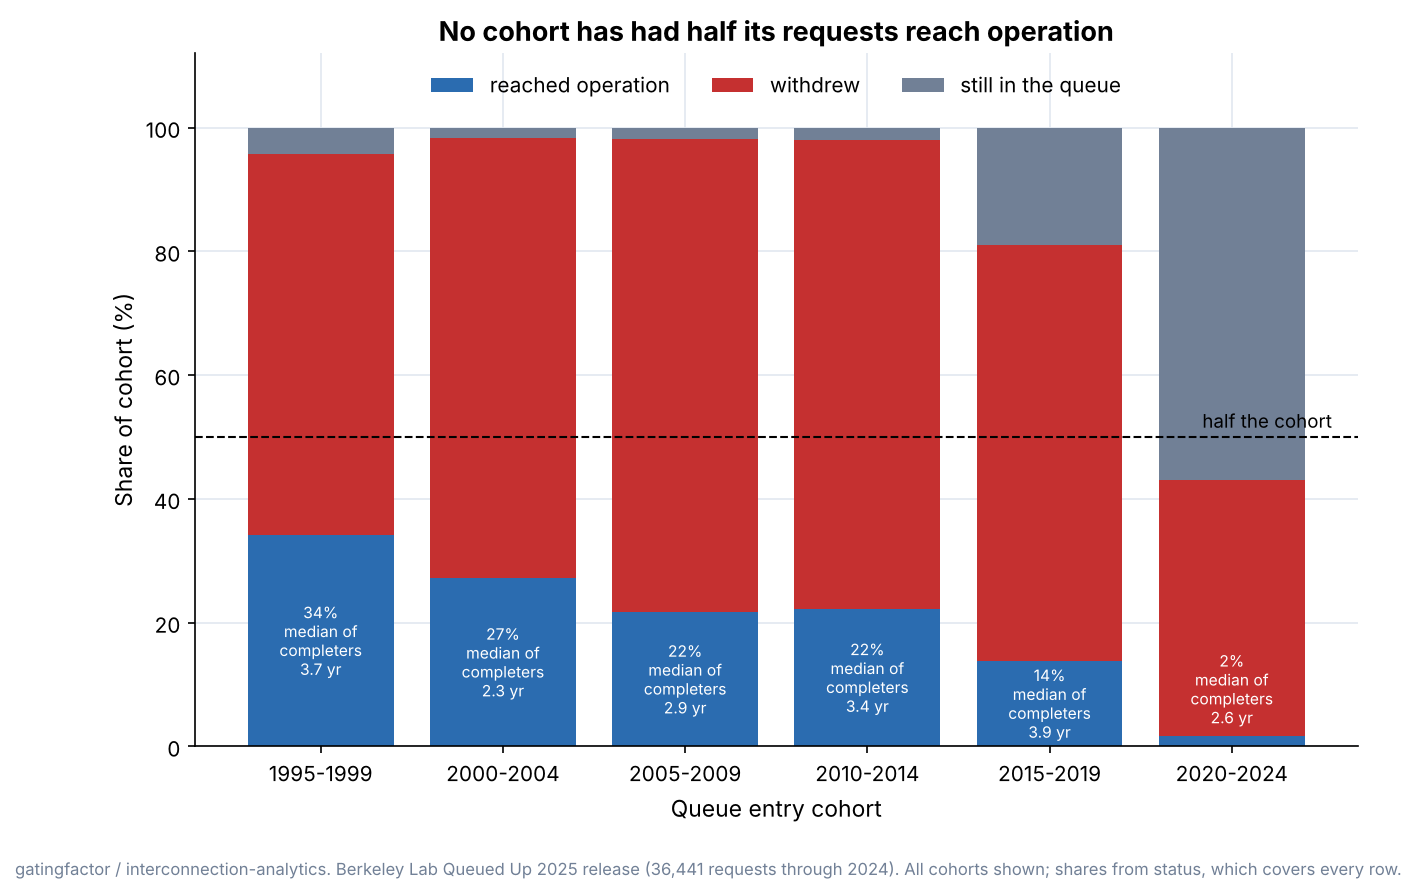

Data behind this chart, as committed beside it:
cohort_start, n_projects, n_completed_dated, completion_rate, withdrawal_rate, still_open_rate, naive_median_years, completion_prob_5yr, completion_prob_10yr
1995, 258, 47, 0.3411, 0.6163, 0.04264, 3.748, 0.254, 0.3411
2000, 1720, 149, 0.2715, 0.7116, 0.01686, 2.308, 0.2205, 0.2624
2005, 4422, 478, 0.2164, 0.7657, 0.01787, 2.872, 0.1544, 0.2074
2010, 4441, 522, 0.2216, 0.7579, 0.02049, 3.44, 0.16, 0.2161
2015, 8927, 674, 0.1379, 0.673, 0.1891, 3.873, 0.09452, 0.1379
2020, 15862, 137, 0.0162, 0.4146, 0.5692, 2.563, 0.0162, 0.0162
